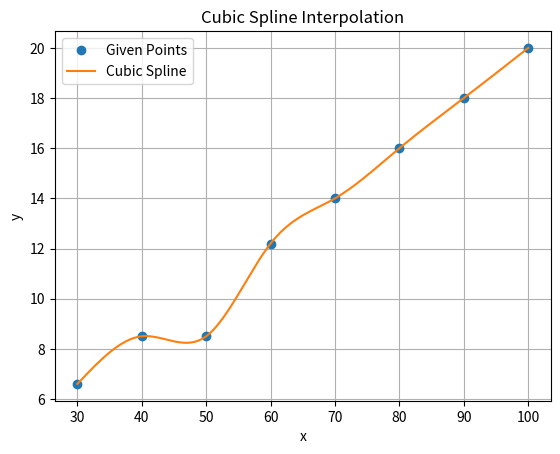

Python code for this plot:
import numpy as np
import matplotlib.pyplot as plt

# Given points
x = np.array([30, 40, 50, 60, 70, 80, 90, 100])
y = np.array([6.6, 8.5, 8.5, 12.2, 14, 16, 18, 20])

# Number of intervals
n = len(x) - 1

# Calculate the step sizes h_i
h = np.diff(x)

# Calculate the system matrix A and vector b
A = np.zeros((n+1, n+1))
b = np.zeros(n+1)

# Boundary conditions for natural spline (second derivatives at endpoints are zero)
A[0, 0] = 1
A[n, n] = 1

# Set up the system of equations for the interior points
for i in range(1, n):
    A[i, i-1] = h[i-1]
    A[i, i] = 2 * (h[i-1] + h[i])
    A[i, i+1] = h[i]
    b[i] = 3 * ((y[i+1] - y[i]) / h[i] - (y[i] - y[i-1]) / h[i-1])

# Solve for the second derivatives
M = np.linalg.solve(A, b)

# Calculate the coefficients for each interval
a = y[:-1]
b_coef = (y[1:] - y[:-1]) / h - h * (2 * M[:-1] + M[1:]) / 3
c = M[:-1]
d = (M[1:] - M[:-1]) / (3 * h)

# Print the coefficients
for i in range(n):
    print(f"Interval [{x[i]}, {x[i+1]}]: a={a[i]}, b={b_coef[i]}, c={c[i]}, d={d[i]}")

# Function to evaluate the spline
def evaluateSpline(x_val):
    for i in range(n):
        if x_val >= x[i] and x_val <= x[i+1]:
            dx = x_val - x[i]
            return a[i] + b_coef[i] * dx + c[i] * dx * dx + d[i] * dx * dx * dx
    return np.nan  # x is out of the interpolation range

# Generate points for plotting the spline
x_vals = np.linspace(x[0], x[-1], 200)
y_vals = [evaluateSpline(xi) for xi in x_vals]

# Plot the given points and the fitted spline
plt.figure()
plt.plot(x, y, 'o', label='Given Points')
plt.plot(x_vals, y_vals, '-', label='Cubic Spline')
plt.xlabel('x')
plt.ylabel('y')
plt.title('Cubic Spline Interpolation')
plt.legend()
plt.grid(True)
plt.show()

